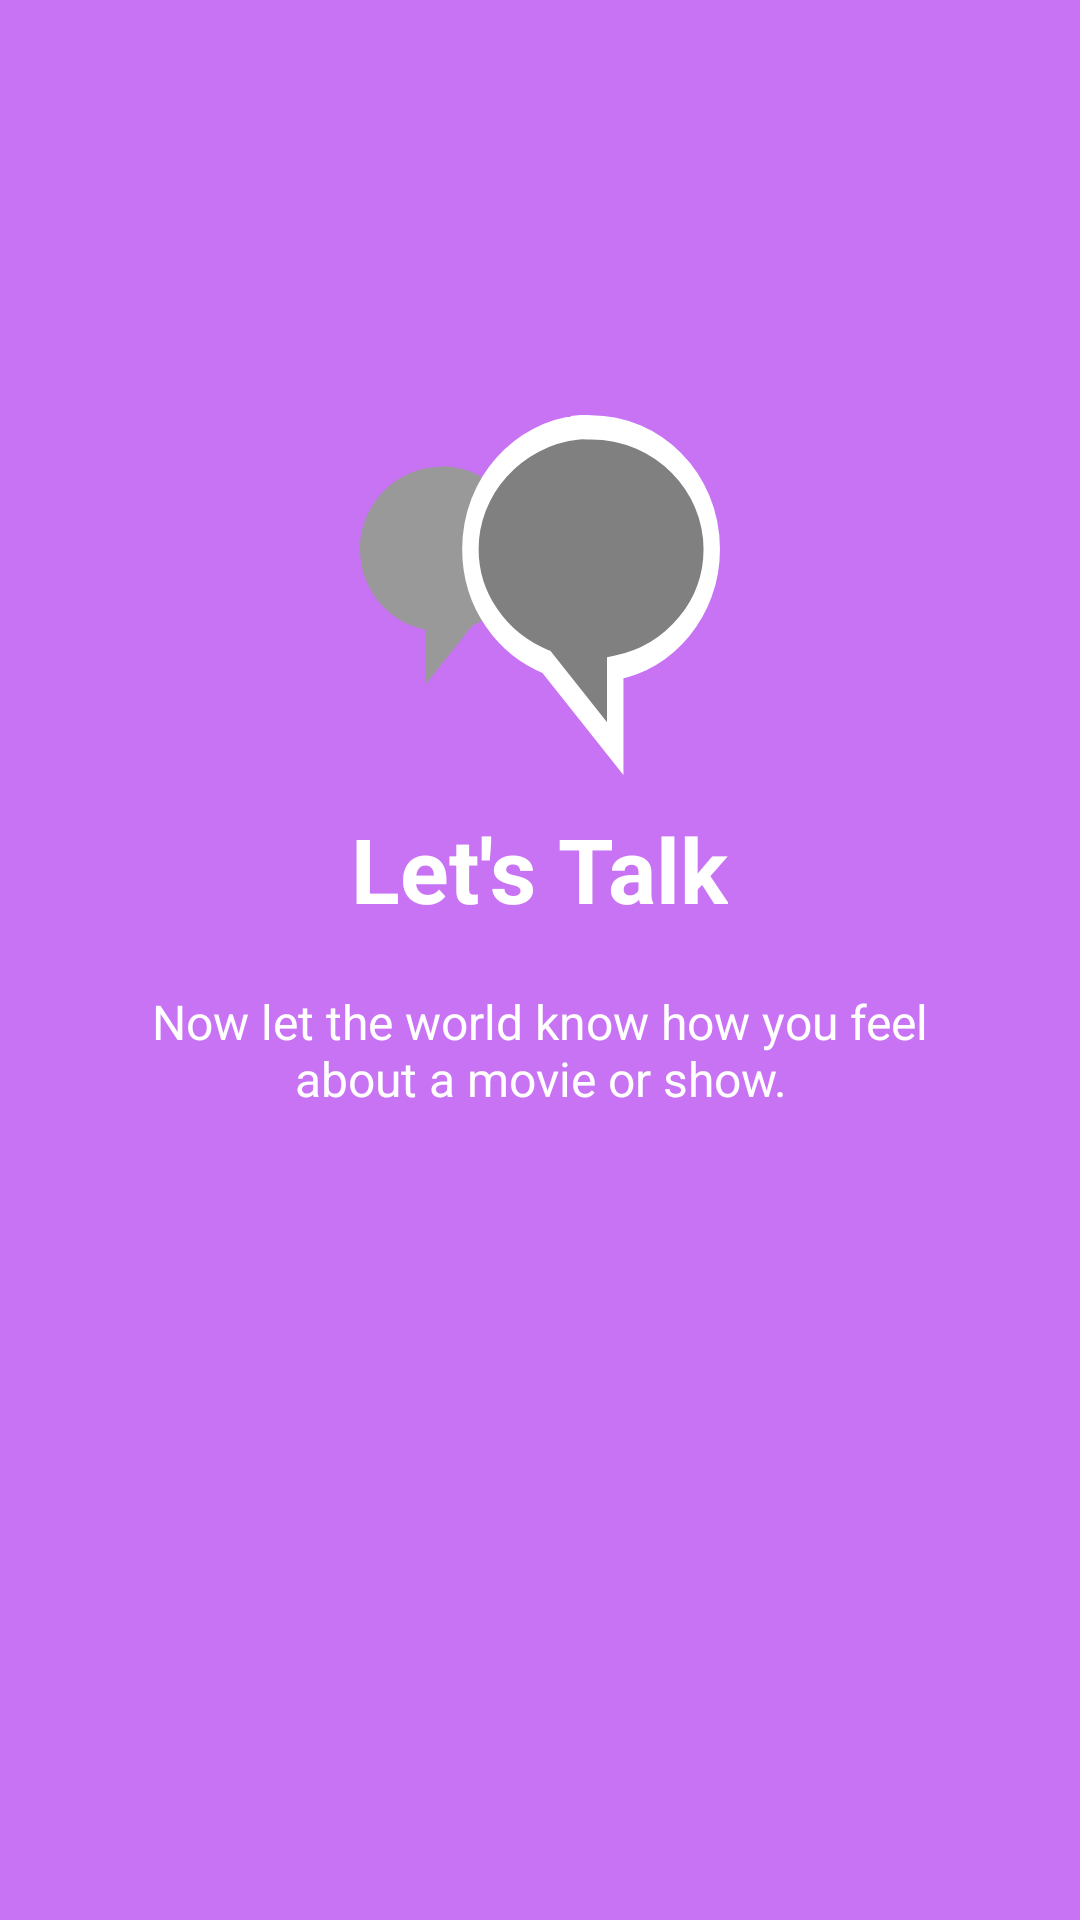

Here is an Android app screen rendered from its layout file. Give the layout XML and the strings, colors and styles it references.
<!-- AndroidManifest.xml: application theme AppTheme -->
<!-- res/layout/welcome_slide4.xml -->
<?xml version="1.0" encoding="utf-8"?>
<RelativeLayout xmlns:android="http://schemas.android.com/apk/res/android"
    android:layout_width="match_parent"
    android:layout_height="match_parent"
    android:background="@color/bg_screen4">

    <LinearLayout
        android:layout_width="wrap_content"
        android:layout_height="wrap_content"
        android:layout_centerInParent="true"
        android:gravity="center_horizontal"
        android:orientation="vertical"
        android:id="@+id/linearLayout">

        <TextView
            android:layout_width="wrap_content"
            android:layout_height="wrap_content"
            android:text="@string/slide_4_title"
            android:textColor="@android:color/white"
            android:textSize="@dimen/slide_title"
            android:textStyle="bold" />

        <TextView
            android:layout_width="wrap_content"
            android:layout_height="wrap_content"
            android:layout_marginTop="20dp"
            android:paddingLeft="@dimen/desc_padding"
            android:paddingRight="@dimen/desc_padding"
            android:text="@string/slide_4_desc"
            android:textAlignment="center"
            android:textColor="@android:color/white"
            android:textSize="@dimen/slide_desc" />

    </LinearLayout>

    <ImageView
        android:layout_width="@dimen/img_width_height"
        android:layout_height="@dimen/img_width_height"
        android:src="@drawable/ic_1393699149"
        android:layout_above="@+id/linearLayout"
        android:layout_centerHorizontal="true"
        android:layout_marginBottom="11dp"
        android:id="@+id/imageView" />

</RelativeLayout>
<!-- resources referenced by this layout -->
<resources>
  <color name="bg_screen4">#c873f4</color>
  <dimen name="desc_padding">40dp</dimen>
  <dimen name="img_width_height">120dp</dimen>
  <dimen name="slide_desc">16dp</dimen>
  <dimen name="slide_title">30dp</dimen>
  <!-- drawable ic_1393699149 (drawable) -->
  <vector android:height="24dp" android:viewportHeight="429.44"
      android:viewportWidth="636.58" android:width="24dp" xmlns:android="http://schemas.android.com/apk/res/android">
      <path android:fillColor="#999999" android:pathData="m159.5,61.7c73,5 129.9,47.5 129.9,98.5 0,41.4 -37.9,76.6 -91.1,91.1l-82.5,70.2v-65.3c-66.2,-9 -115.8,-48.3 -115.8,-96.1 0,-54.4 64.8,-98.5 144.7,-98.5 5,0 9.9,-0.3 14.8,0z"/>
      <path android:fillColor="#808080"
          android:pathData="m386.8,14.8c-107.6,7.4 -191.6,70.1 -191.6,145.3 0,61.1 55.9,113 134.4,134.4l121.7,103.5v-96.3c97.7,-13.3 170.7,-71.3 170.7,-141.7 0,-80.2 -95.5,-145.3 -213.4,-145.3 -7.4,0 -14.6,-0.5 -21.8,0z"
          android:strokeColor="#ffffff" android:strokeWidth="29.061"/>
  </vector>
  <string name="slide_4_desc">Now let the world know how you feel about a movie or show.</string>
  <string name="slide_4_title">Let\'s Talk</string>
  <style name="AppTheme" parent="Theme.AppCompat.Light.DarkActionBar">
          
          <item name="colorPrimary">@color/colorPrimary</item>
          <item name="colorPrimaryDark">@color/colorPrimaryDark</item>
          <item name="colorAccent">@color/colorAccent</item>
      </style>
  <color name="colorPrimary">#e66f21</color>
  <color name="colorPrimaryDark">#cc540f</color>
  <color name="colorAccent">#e49151</color>
</resources>
